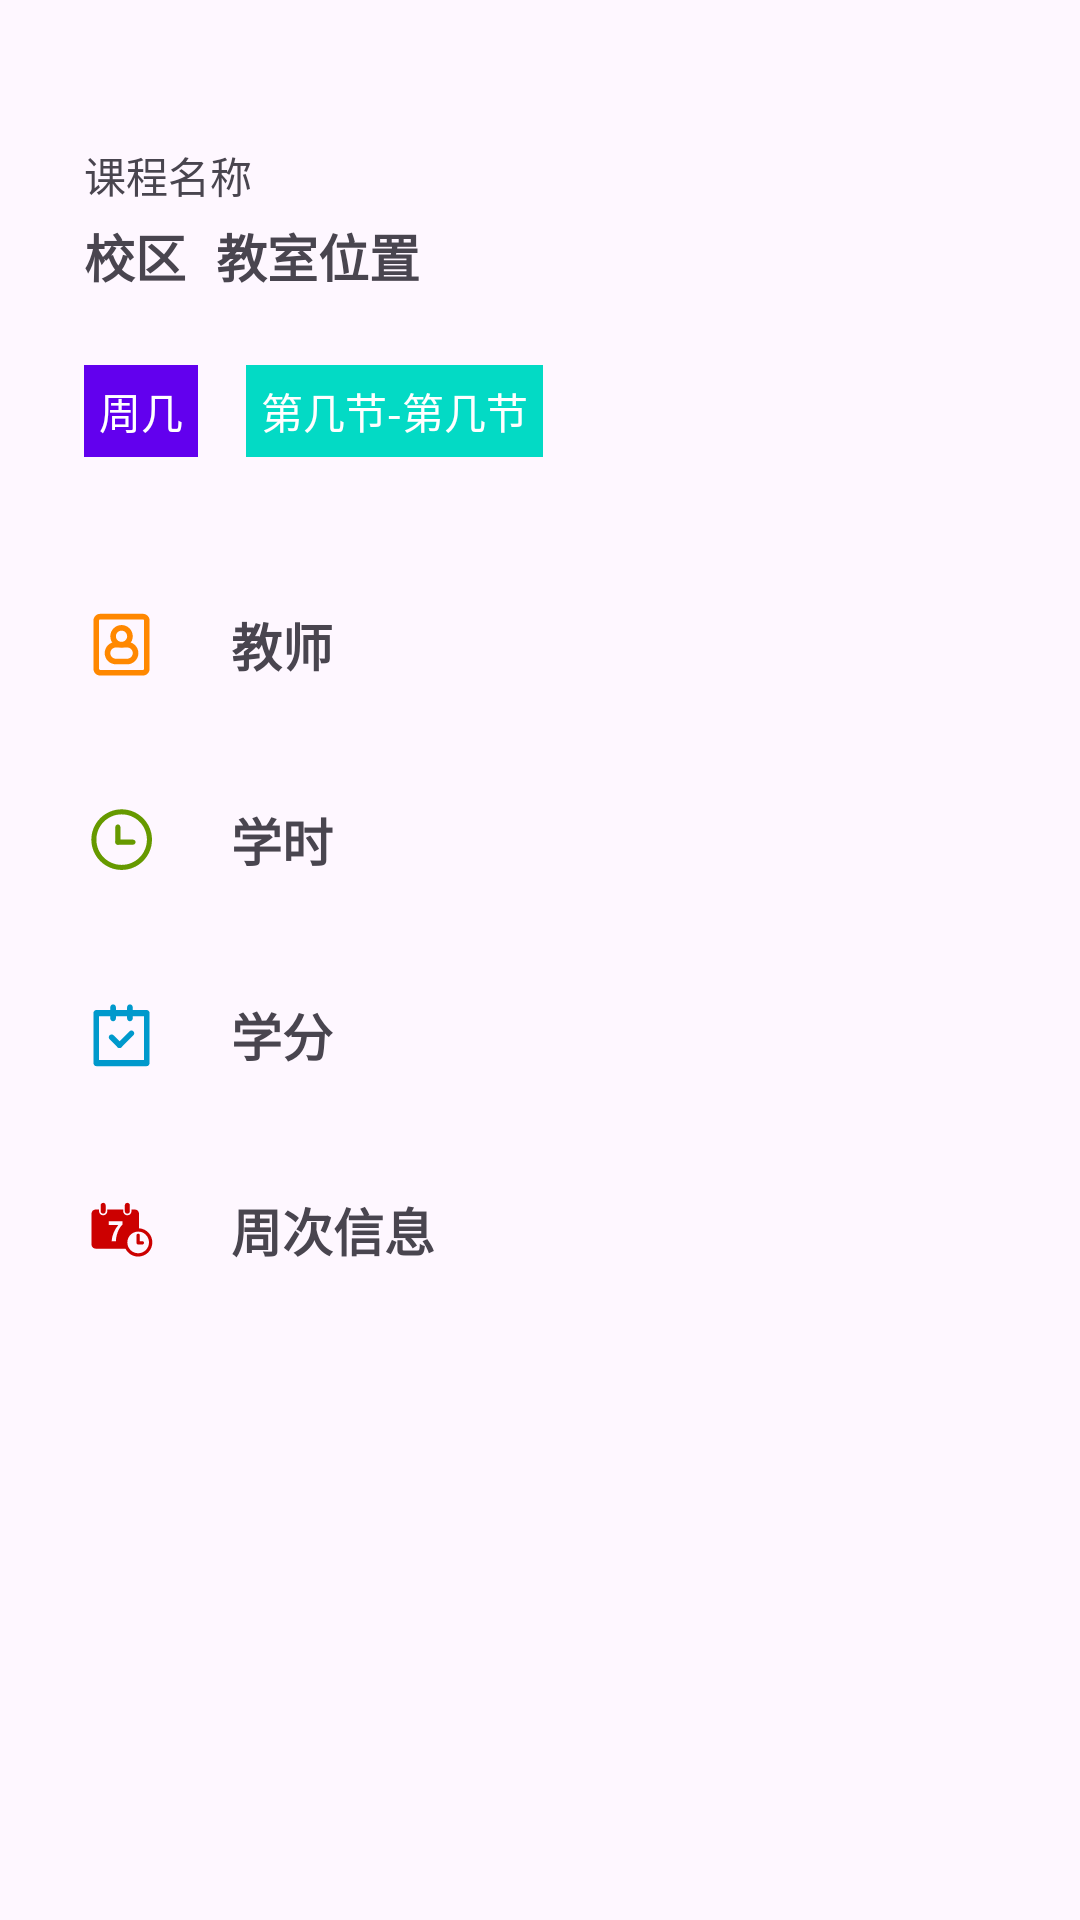

Android layout source for this screen:
<!-- AndroidManifest.xml: application theme Theme.朝暮MVVM -->
<!-- res/layout/view_course_info.xml -->
<?xml version="1.0" encoding="utf-8"?>
<androidx.constraintlayout.widget.ConstraintLayout xmlns:android="http://schemas.android.com/apk/res/android"
    xmlns:app="http://schemas.android.com/apk/res-auto"
    android:layout_width="match_parent"
    android:layout_height="wrap_content"
    android:background="@drawable/shape_top_radius_white"
    android:paddingBottom="@dimen/dp50">

    <androidx.constraintlayout.widget.Guideline
        android:id="@+id/guideline1"
        android:layout_width="wrap_content"
        android:layout_height="wrap_content"
        android:orientation="vertical"
        app:layout_constraintGuide_percent="0.93430656" />

    <TextView
        android:id="@+id/courseName"
        style="@style/textview_title_style"
        android:layout_width="@dimen/dp280"
        android:layout_height="wrap_content"
        android:layout_marginStart="28dp"
        android:layout_marginTop="48dp"
        android:text="课程名称"
        app:layout_constraintHorizontal_bias="0"
        app:layout_constraintStart_toStartOf="parent"
        app:layout_constraintTop_toTopOf="parent" />

    <TextView
        android:id="@+id/courseCampus"
        android:layout_width="wrap_content"
        android:layout_height="wrap_content"
        android:layout_marginTop="4dp"
        android:text="校区"
        android:textSize="@dimen/t17"
        android:textStyle="bold"
        app:layout_constraintStart_toStartOf="@+id/courseName"
        app:layout_constraintTop_toBottomOf="@+id/courseName" />

    <TextView
        android:id="@+id/coursePosition"
        android:layout_width="wrap_content"
        android:layout_height="wrap_content"
        android:layout_marginTop="4dp"
        android:layout_marginStart="10dp"
        android:text="教室位置"
        android:textSize="@dimen/t17"
        android:textStyle="bold"
        app:layout_constraintStart_toEndOf="@+id/courseCampus"
        app:layout_constraintTop_toBottomOf="@+id/courseName" />

    <ImageButton
        android:id="@+id/courseEdit"
        android:layout_width="@dimen/dp25"
        android:layout_height="@dimen/dp25"
        android:background="?attr/selectableItemBackgroundBorderless"
        android:src="@drawable/ic_edit"
        android:tooltipText="修改课程"
        app:layout_constraintBottom_toBottomOf="@+id/courseName"
        app:layout_constraintEnd_toStartOf="@+id/guideline1"
        app:layout_constraintTop_toTopOf="@+id/courseName"
        app:tint="@android:color/holo_purple" />

    <TextView
        android:id="@+id/courseClassDay"
        android:layout_width="wrap_content"
        android:layout_height="wrap_content"
        android:layout_marginTop="24dp"
        android:background="@color/colorPrimary"
        android:padding="@dimen/dp5"
        android:text="周几"
        android:textColor="@android:color/white"
        app:layout_constraintStart_toStartOf="@+id/courseCampus"
        app:layout_constraintTop_toBottomOf="@+id/courseCampus" />

    <TextView
        android:id="@+id/courseSession"
        android:layout_width="wrap_content"
        android:layout_height="wrap_content"
        android:layout_marginStart="16dp"
        android:background="@color/colorAccent"
        android:padding="@dimen/dp5"
        android:text="第几节-第几节"
        android:textColor="@android:color/white"
        app:layout_constraintBottom_toBottomOf="@+id/courseClassDay"
        app:layout_constraintStart_toEndOf="@+id/courseClassDay"
        app:layout_constraintTop_toTopOf="@+id/courseClassDay"
        app:layout_constraintVertical_bias="0.0" />

    <LinearLayout
        android:id="@+id/linearlayout1"
        android:layout_width="0dp"
        android:layout_height="wrap_content"
        android:layout_marginTop="@dimen/dp50"
        android:orientation="horizontal"
        android:tooltipText="教师"
        app:layout_constraintStart_toStartOf="@+id/courseClassDay"
        app:layout_constraintTop_toBottomOf="@+id/courseClassDay"
        app:layout_constraintEnd_toStartOf="@+id/guideline1"
        app:layout_constraintVertical_bias="0.555">
        <ImageView
            android:id="@+id/imageView4"
            android:layout_width="@dimen/dp25"
            android:layout_height="@dimen/dp25"
            android:src="@drawable/ic_teacher"
            app:tint="@android:color/holo_orange_dark" />

        <TextView
            android:id="@+id/courseTeacher"
            android:layout_width="wrap_content"
            android:layout_height="wrap_content"
            android:layout_marginStart="24dp"
            android:text="教师"
            android:textSize="@dimen/t17"
            android:textStyle="bold" />
    </LinearLayout>

    <LinearLayout
        android:id="@+id/linearlayout2"
        android:layout_width="0dp"
        android:layout_height="wrap_content"
        android:layout_marginTop="@dimen/dp40"
        android:orientation="horizontal"
        android:tooltipText="学时"
        app:layout_constraintStart_toStartOf="@+id/linearlayout1"
        app:layout_constraintTop_toBottomOf="@+id/linearlayout1"
        app:layout_constraintEnd_toStartOf="@+id/guideline1"
        app:layout_constraintVertical_bias="0.555">
        <ImageView
            android:id="@+id/imageView6"
            android:layout_width="@dimen/dp25"
            android:layout_height="@dimen/dp25"
            android:src="@drawable/ic_time"
            app:tint="@android:color/holo_green_dark" />

        <TextView
            android:id="@+id/courseHours"
            android:layout_width="wrap_content"
            android:layout_height="wrap_content"
            android:layout_marginStart="24dp"
            android:text="学时"
            android:textSize="@dimen/t17"
            android:textStyle="bold" />
    </LinearLayout>

    <LinearLayout
        android:id="@+id/linearlayout3"
        android:layout_width="0dp"
        android:layout_height="wrap_content"
        android:layout_marginTop="@dimen/dp40"
        android:orientation="horizontal"
        android:tooltipText="学分"
        app:layout_constraintStart_toStartOf="@+id/linearlayout2"
        app:layout_constraintTop_toBottomOf="@+id/linearlayout2"
        app:layout_constraintEnd_toStartOf="@+id/guideline1"
        app:layout_constraintVertical_bias="0.555">
        <ImageView
            android:id="@+id/imageView7"
            android:layout_width="@dimen/dp25"
            android:layout_height="@dimen/dp25"
            android:src="@drawable/ic_score"
            app:tint="@android:color/holo_blue_dark" />

        <TextView
            android:id="@+id/courseScore"
            android:layout_width="wrap_content"
            android:layout_height="wrap_content"
            android:layout_marginStart="24dp"
            android:text="学分"
            android:textSize="@dimen/t17"
            android:textStyle="bold" />
    </LinearLayout>

    <LinearLayout
        android:id="@+id/linearlayout4"
        android:layout_width="0dp"
        android:layout_height="wrap_content"
        android:layout_marginTop="@dimen/dp40"
        android:orientation="horizontal"
        android:tooltipText="周次"
        app:layout_constraintStart_toStartOf="@+id/linearlayout3"
        app:layout_constraintTop_toBottomOf="@+id/linearlayout3"
        app:layout_constraintEnd_toStartOf="@+id/guideline1"
        app:layout_constraintVertical_bias="0.555">
        <ImageView
            android:id="@+id/imageView8"
            android:layout_width="@dimen/dp25"
            android:layout_height="@dimen/dp25"
            android:src="@drawable/ic_week"
            app:tint="@android:color/holo_red_dark" />

        <TextView
            android:id="@+id/courseWeeks"
            android:layout_width="wrap_content"
            android:layout_height="wrap_content"
            android:layout_marginStart="24dp"
            android:text="周次信息"
            android:textSize="@dimen/t17"
            android:textStyle="bold" />
    </LinearLayout>

</androidx.constraintlayout.widget.ConstraintLayout>
<!-- resources referenced by this layout -->
<resources>
  <dimen name="dp25">25dp</dimen>
  <dimen name="dp280">280dp</dimen>
  <dimen name="dp40">40dp</dimen>
  <dimen name="dp5">5dp</dimen>
  <dimen name="dp50">50dp</dimen>
  <dimen name="t17">17sp</dimen>
  <!-- drawable ic_time (drawable) -->
  <vector android:autoMirrored="true" android:height="200dp"
      android:viewportHeight="1024" android:viewportWidth="1024"
      android:width="200dp" xmlns:android="http://schemas.android.com/apk/res/android">
      <path android:fillColor="#2c2c2c" android:pathData="M514.2,927.7c-228.3,0 -414,-185.7 -414,-414s185.7,-414 414,-414 414,185.7 414,414 -185.7,414 -414,414zM514.2,168.7c-190.2,0 -345,154.8 -345,345s154.8,345 345,345 345,-154.8 345,-345 -154.8,-345 -345,-345z"/>
      <path android:fillColor="#2c2c2c" android:pathData="M669.4,582.7h-207c-19.1,0 -34.5,-15.4 -34.5,-34.5s15.4,-34.5 34.5,-34.5h207c19.1,0 34.5,15.4 34.5,34.5s-15.4,34.5 -34.5,34.5z"/>
      <path android:fillColor="#2c2c2c" android:pathData="M462.4,582.7c-19.1,0 -34.5,-15.4 -34.5,-34.5v-207c0,-19.1 15.4,-34.5 34.5,-34.5s34.5,15.4 34.5,34.5v207c0,19.1 -15.4,34.5 -34.5,34.5z"/>
  </vector>
  <style name="Theme.朝暮MVVM" parent="Theme.Material3.Light.NoActionBar">
          
          <item name="colorPrimary">@color/light_blue_400</item>
          <item name="colorOnPrimary">@color/light_blue_a100</item>
          <item name="colorPrimaryContainer">@color/light_blue_900</item>
          <item name="colorOnPrimaryContainer">@color/light_blue_100</item>
          
          <item name="colorSecondary">@color/blue_400</item>
          <item name="colorOnSecondary">@color/blue_a100</item>
          <item name="colorSecondaryContainer">@color/blue_900</item>
          <item name="colorOnSecondaryContainer">@color/blue_100</item>
          
          <item name="colorTertiary">@color/yellow_400</item>
          <item name="colorOnTertiary">@color/yellow_a100</item>
          <item name="colorTertiaryContainer">@color/yellow_900</item>
          <item name="colorOnTertiaryContainer">@color/yellow_100</item>
          
          <item name="android:statusBarColor" tools:targetApi="21">@android:color/transparent</item>
          <item name="android:navigationBarColor">?attr/colorSurface</item>
          
          <item name="md_background_color">?attr/colorBackgroundFloating</item>
      </style>
  <color name="light_blue_400">#29B6F6</color>
  <color name="light_blue_a100">#80D8FF</color>
  <color name="light_blue_900">#01579B</color>
  <color name="light_blue_100">#B3E5FC</color>
  <color name="blue_400">#42A5F5</color>
  <color name="blue_a100">#82B1FF</color>
  <color name="blue_900">#0D47A1</color>
  <color name="blue_100">#BBDEFB</color>
  <color name="yellow_400">#FFEE58</color>
  <color name="yellow_a100">#FFFF8D</color>
  <color name="yellow_900">#F57F17</color>
  <color name="yellow_100">#FFF9C4</color>
  <!-- not gathered from this repository: default colours our renderer supplied (Android Studio template values) -->
  <color name="colorPrimary">#FF6200EE</color>
  <color name="colorAccent">#FF03DAC5</color>
</resources>
